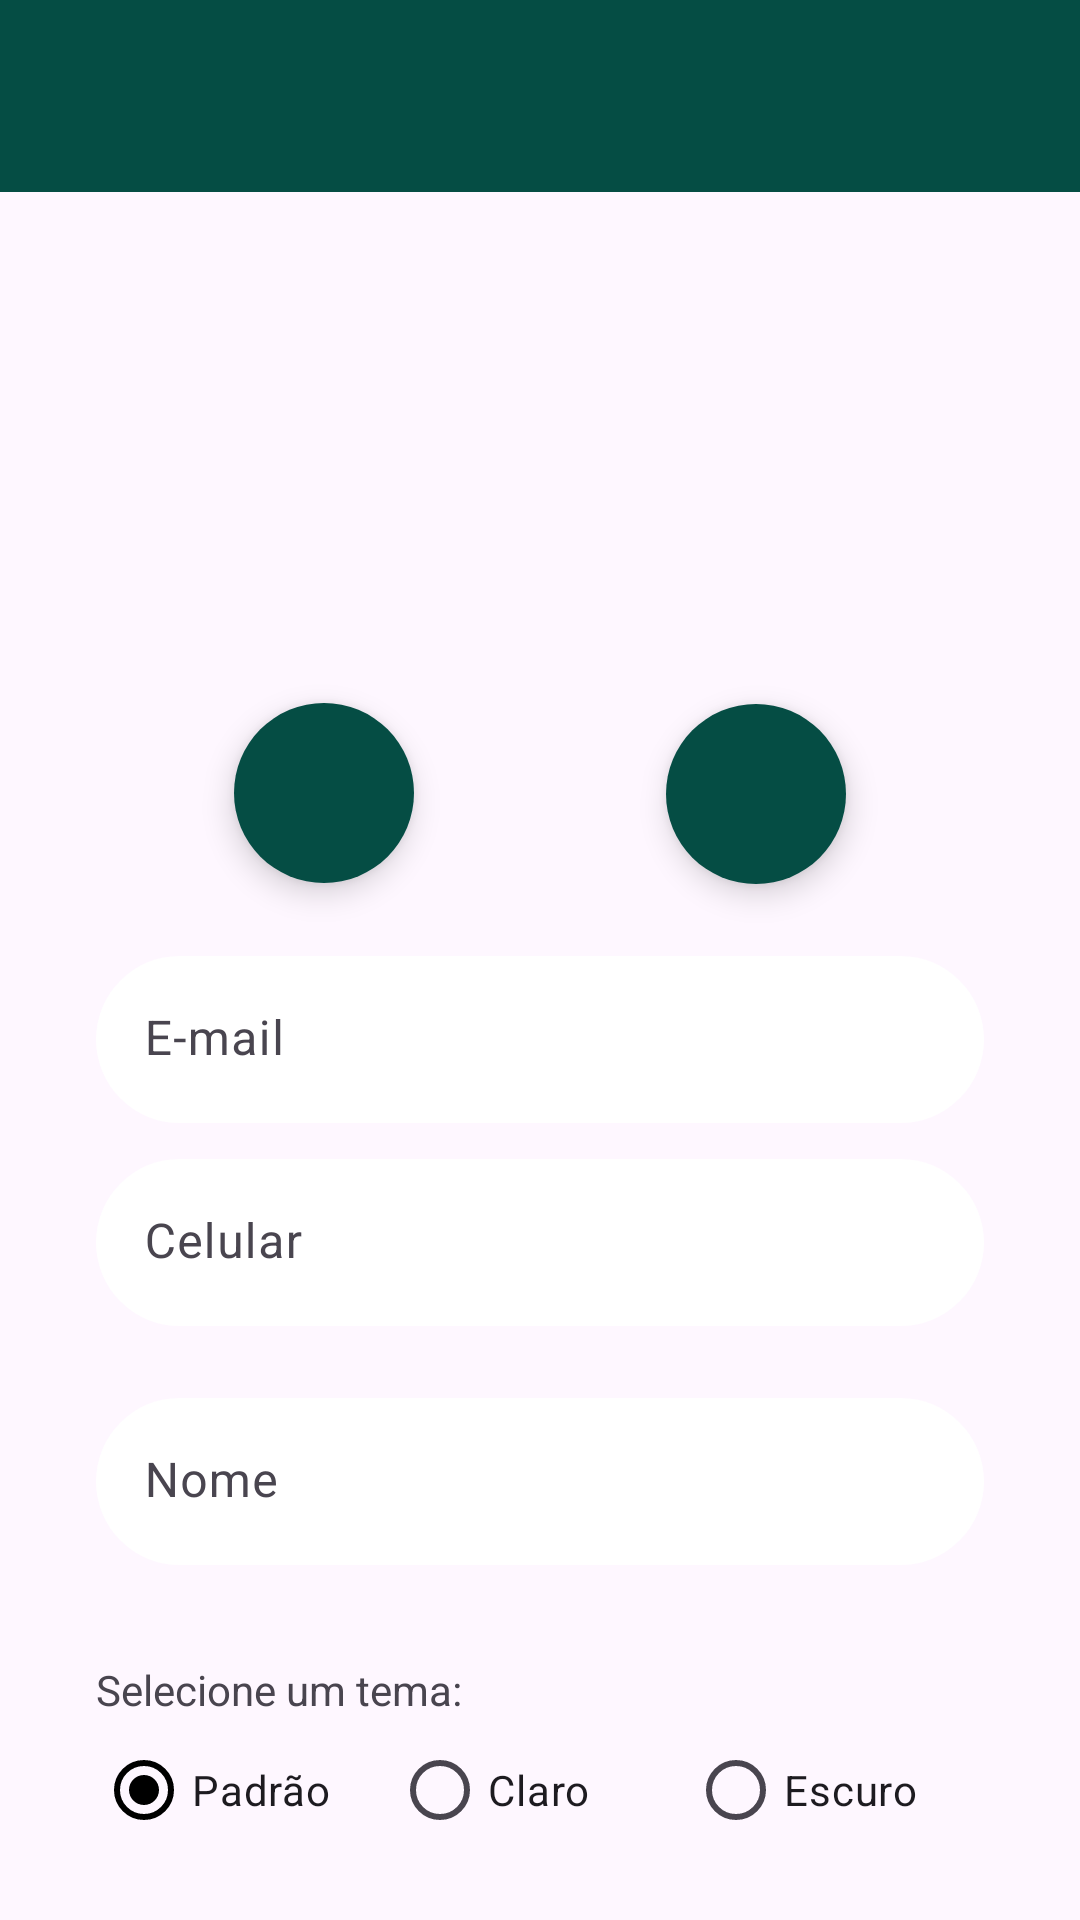

Write the Android layout XML for this screen, with the resource values it uses.
<!-- AndroidManifest.xml: application theme Theme.WhatsAppClone -->
<!-- res/layout/activity_profile.xml -->
<?xml version="1.0" encoding="utf-8"?>
<androidx.constraintlayout.widget.ConstraintLayout xmlns:android="http://schemas.android.com/apk/res/android"
    xmlns:app="http://schemas.android.com/apk/res-auto"
    xmlns:tools="http://schemas.android.com/tools"
    android:id="@+id/main"
    android:layout_width="match_parent"
    android:layout_height="match_parent"
    tools:context=".activities.ProfileActivity">

    <include
        android:id="@+id/include_toobal"
        layout="@layout/toolbar"/>

    <com.google.android.material.imageview.ShapeableImageView
        android:id="@+id/circleImageView"
        android:layout_width="200dp"
        android:layout_height="200dp"
        android:layout_marginTop="32dp"
        app:civ_border_color="@color/white"
        app:civ_border_width="2dp"
        android:src="@drawable/padrao"
        app:layout_constraintTop_toBottomOf="@id/include_toobal"
        app:layout_constraintStart_toStartOf="parent"
        app:layout_constraintEnd_toEndOf="parent"
        android:scaleType="centerCrop"
        app:shapeAppearanceOverlay="@style/CircleImage"/>

    <com.google.android.material.floatingactionbutton.FloatingActionButton
        android:id="@+id/gallery_button"
        app:srcCompat="@drawable/baseline_photo_library_24"
        android:contentDescription="@string/gallery_button"
        app:fabSize="mini"
        android:layout_width="60dp"
        android:layout_height="60dp"
        android:backgroundTint="@color/colorPrimary"
        app:tint="@color/textColorPrimary"
        app:shapeAppearanceOverlay="@style/ShapeAppearance.FullyRounded"
        android:layout_marginTop="-62dp"
        android:translationX="-72dp"
        app:layout_constraintTop_toBottomOf="@id/circleImageView"
        app:layout_constraintStart_toStartOf="parent"
        app:layout_constraintEnd_toEndOf="parent"/>

    <com.google.android.material.floatingactionbutton.FloatingActionButton
        android:id="@+id/camera_button"
        app:srcCompat="@drawable/baseline_camera_alt_24"
        android:contentDescription="@string/camera_button"
        app:fabSize="mini"
        android:layout_width="60dp"
        android:layout_height="60dp"
        android:backgroundTint="@color/colorPrimary"
        app:tint="@color/textColorPrimary"
        android:layout_marginTop="-60dp"
        android:translationX="72dp"
        app:shapeAppearanceOverlay="@style/ShapeAppearance.FullyRounded"
        app:layout_constraintTop_toBottomOf="@id/gallery_button"
        app:layout_constraintStart_toStartOf="parent"
        app:layout_constraintEnd_toEndOf="parent"/>

    <com.google.android.material.textfield.TextInputLayout
        android:id="@+id/textLayoutEmail"
        android:layout_marginTop="24dp"
        android:layout_width="0dp"
        android:layout_height="wrap_content"
        android:layout_marginStart="32dp"
        android:layout_marginEnd="32dp"
        app:boxBackgroundColor="@color/white"
        app:boxBackgroundMode="filled"
        app:boxCornerRadiusBottomEnd="32dp"
        app:boxCornerRadiusBottomStart="32dp"
        app:boxCornerRadiusTopEnd="32dp"
        app:boxCornerRadiusTopStart="32dp"
        app:boxStrokeWidth="0dp"
        app:boxStrokeWidthFocused="0dp"
        app:layout_constraintEnd_toEndOf="parent"
        app:layout_constraintStart_toStartOf="parent"
        app:layout_constraintTop_toBottomOf="@+id/camera_button">

        <com.google.android.material.textfield.TextInputEditText
            android:id="@+id/editTextEmail"
            android:layout_width="match_parent"
            android:layout_height="wrap_content"
            android:inputType="textEmailAddress"
            android:textColor="@color/black"
            android:hint="@string/email" />
    </com.google.android.material.textfield.TextInputLayout>

    <com.google.android.material.textfield.TextInputLayout
        android:id="@+id/textLayoutPhone"
        android:layout_width="0dp"
        android:layout_height="wrap_content"
        android:layout_marginStart="32dp"
        android:layout_marginTop="12dp"
        android:layout_marginEnd="32dp"
        app:boxBackgroundColor="@color/white"
        app:boxBackgroundMode="filled"
        app:boxCornerRadiusBottomEnd="32dp"
        app:boxCornerRadiusBottomStart="32dp"
        app:boxCornerRadiusTopEnd="32dp"
        app:boxCornerRadiusTopStart="32dp"
        app:boxStrokeWidth="0dp"
        app:boxStrokeWidthFocused="0dp"
        app:layout_constraintEnd_toEndOf="parent"
        app:layout_constraintStart_toStartOf="parent"
        app:layout_constraintTop_toBottomOf="@+id/textLayoutEmail">

        <com.google.android.material.textfield.TextInputEditText
            android:id="@+id/editTextPhone"
            android:layout_width="match_parent"
            android:layout_height="wrap_content"
            android:hint="@string/phone"
            android:inputType="phone" />
    </com.google.android.material.textfield.TextInputLayout>

    <com.google.android.material.textfield.TextInputLayout
        android:id="@+id/textLayoutName"
        android:layout_width="0dp"
        android:layout_height="wrap_content"
        android:layout_marginStart="32dp"
        android:layout_marginTop="24dp"
        android:layout_marginEnd="32dp"
        app:boxBackgroundColor="@color/white"
        app:boxBackgroundMode="filled"
        app:boxCornerRadiusBottomEnd="32dp"
        app:boxCornerRadiusBottomStart="32dp"
        app:boxCornerRadiusTopEnd="32dp"
        app:boxCornerRadiusTopStart="32dp"
        app:boxStrokeWidth="0dp"
        app:boxStrokeWidthFocused="0dp"
        app:layout_constraintEnd_toEndOf="parent"
        app:layout_constraintStart_toStartOf="parent"
        app:layout_constraintTop_toBottomOf="@+id/textLayoutPhone">

        <com.google.android.material.textfield.TextInputEditText
            android:id="@+id/editTextName"
            android:layout_width="match_parent"
            android:layout_height="wrap_content"
            android:hint="@string/name"
            android:inputType="textPersonName" />
    </com.google.android.material.textfield.TextInputLayout>

    <TextView
        android:id="@+id/textTheme"
        android:layout_marginTop="32dp"
        android:layout_marginHorizontal="32dp"
        android:layout_width="match_parent"
        android:layout_height="wrap_content"
        android:text="@string/select_theme"
        app:layout_constraintEnd_toEndOf="parent"
        app:layout_constraintStart_toStartOf="parent"
        app:layout_constraintTop_toBottomOf="@+id/textLayoutName"/>

    <RadioGroup
        android:id="@+id/theme_selector"
        android:layout_width="0dp"
        android:layout_height="wrap_content"
        android:orientation="horizontal"
        android:layout_marginHorizontal="32dp"
        app:layout_constraintTop_toBottomOf="@+id/textTheme"
        app:layout_constraintEnd_toEndOf="parent"
        app:layout_constraintStart_toStartOf="parent"
        >
        <RadioButton
            android:id="@+id/default_theme"
            android:text="@string/default_theme"
            android:layout_width="0dp"
            android:checked="true"
            android:layout_weight="1"
            android:layout_height="wrap_content" />
        <RadioButton
            android:id="@+id/light_theme"
            android:text="@string/light_theme"
            android:layout_width="0dp"
            android:layout_weight="1"
            android:layout_height="wrap_content" />
        <RadioButton
            android:id="@+id/dark_theme"
            android:text="@string/dark_theme"
            android:layout_width="0dp"
            android:layout_weight="1"
            android:layout_height="wrap_content" />
    </RadioGroup>

    <Button
        android:id="@+id/buttonSignUp"
        android:layout_width="0dp"
        android:layout_height="wrap_content"
        android:layout_marginStart="32dp"
        android:layout_marginTop="24dp"
        android:layout_marginEnd="32dp"
        android:backgroundTint="@color/colorPrimary"
        android:textColor="@color/textColorPrimary"
        android:onClick="update"
        android:padding="12dp"
        android:text="@string/update_account"
        app:layout_constraintEnd_toEndOf="parent"
        app:layout_constraintStart_toStartOf="parent"
        app:layout_constraintTop_toBottomOf="@+id/theme_selector" />

</androidx.constraintlayout.widget.ConstraintLayout>
<!-- res/layout/toolbar.xml (included above) -->
<?xml version="1.0" encoding="utf-8"?>
<FrameLayout xmlns:android="http://schemas.android.com/apk/res/android"
    android:layout_width="match_parent"
    android:layout_height="wrap_content">

    <androidx.appcompat.widget.Toolbar
        android:id="@+id/toolbar"
        android:layout_width="match_parent"
        android:layout_height="wrap_content"
        android:theme="@style/Toolbar"/>
</FrameLayout>
<!-- resources referenced by this layout -->
<resources>
  <color name="black">#FF000000</color>
  <color name="colorPrimary">#054d44</color>
  <color name="textColorPrimary">#FFFFFFFF</color>
  <color name="white">#FFFFFFFF</color>
  <string name="camera_button">Botão de câmera</string>
  <string name="dark_theme">Escuro</string>
  <string name="default_theme">Padrão</string>
  <string name="email">E-mail</string>
  <string name="gallery_button">Botão de galeria</string>
  <string name="light_theme">Claro</string>
  <string name="name">Nome</string>
  <string name="phone">Celular</string>
  <string name="select_theme">Selecione um tema:</string>
  <string name="update_account">Atualizar</string>
  <style name="CircleImage">
          <item name="cornerSize">50%</item>
      </style>
  <style name="ShapeAppearance.FullyRounded" parent="ShapeAppearance.MaterialComponents.SmallComponent">
          <item name="cornerFamily">rounded</item>
          <item name="cornerSize">100%</item>
      </style>
  <style name="Toolbar">
          <item name="android:background">@color/colorPrimary</item>
          <item name="colorPrimary">@color/colorPrimary</item>
          <item name="colorPrimaryVariant">@color/colorAccent</item>
          <item name="android:textColorPrimary">@color/textColorPrimary</item>
          <item name="android:textColorSecondary">@color/textColorSecondary</item>
          <item name="colorOnSurface">@color/white</item>
          <item name="popupTheme">@style/ThemeOverlay.AppCompat.Light</item>
      </style>
  <style name="Theme.WhatsAppClone" parent="Base.Theme.WhatsAppClone" />
  <color name="colorAccent">#25d366</color>
  <color name="textColorSecondary">#FFFFFFFF</color>
  <style name="Base.Theme.WhatsAppClone" parent="Theme.Material3.DayNight.NoActionBar">
           <item name="colorPrimary">@color/black</item>
      </style>
</resources>
